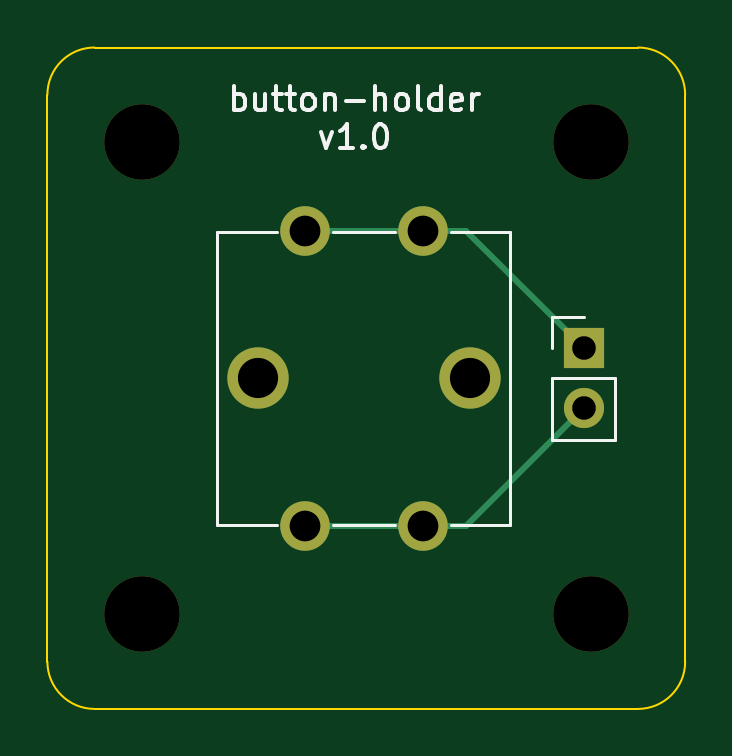
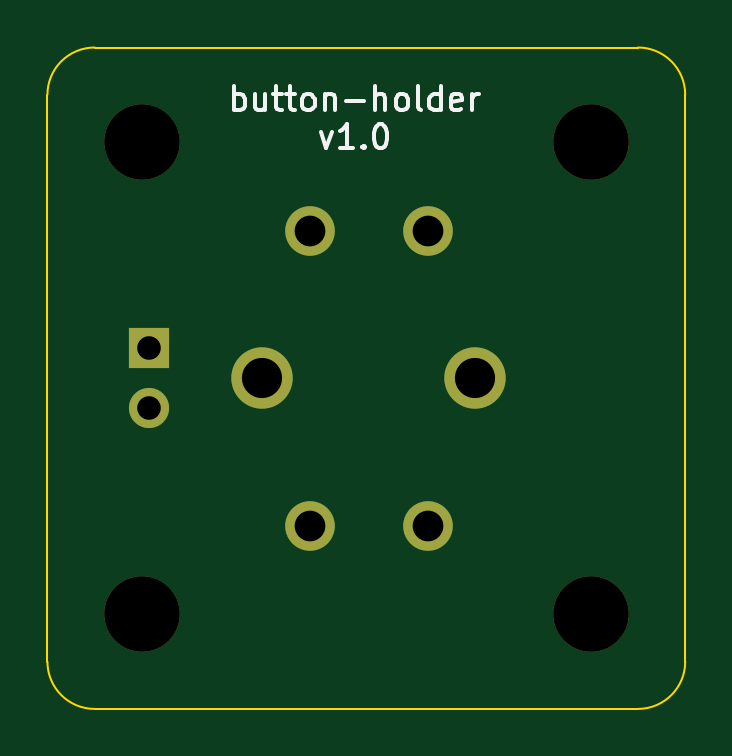
Circuit board: 11 layer files. Board 27.0 x 28.0 mm.
- bottom_copper: button-holder-B_Cu.gbl (1174 bytes)
- bottom_mask: button-holder-B_Mask.gbs (1052 bytes)
- paste: button-holder-B_Paste.gbp (514 bytes)
- bottom_silk: button-holder-B_Silkscreen.gbo (5069 bytes)
- outline: button-holder-Edge_Cuts.gm1 (1038 bytes)
- top_copper: button-holder-F_Cu.gtl (1573 bytes)
- top_mask: button-holder-F_Mask.gts (1052 bytes)
- paste: button-holder-F_Paste.gtp (514 bytes)
- top_silk: button-holder-F_Silkscreen.gto (5804 bytes)
- drill: button-holder-NPTH.drl (451 bytes)
- drill: button-holder-PTH.drl (619 bytes)

=== bottom_copper: button-holder-B_Cu.gbl ===
%TF.GenerationSoftware,KiCad,Pcbnew,6.0.4-6f826c9f35~116~ubuntu20.04.1*%
%TF.CreationDate,2022-04-30T09:47:03-06:00*%
%TF.ProjectId,button-holder,62757474-6f6e-42d6-986f-6c6465722e6b,rev?*%
%TF.SameCoordinates,Original*%
%TF.FileFunction,Copper,L2,Bot*%
%TF.FilePolarity,Positive*%
%FSLAX46Y46*%
G04 Gerber Fmt 4.6, Leading zero omitted, Abs format (unit mm)*
G04 Created by KiCad (PCBNEW 6.0.4-6f826c9f35~116~ubuntu20.04.1) date 2022-04-30 09:47:03*
%MOMM*%
%LPD*%
G01*
G04 APERTURE LIST*
%TA.AperFunction,ComponentPad*%
%ADD10C,2.100000*%
%TD*%
%TA.AperFunction,ComponentPad*%
%ADD11C,2.600000*%
%TD*%
%TA.AperFunction,ComponentPad*%
%ADD12R,1.700000X1.700000*%
%TD*%
%TA.AperFunction,ComponentPad*%
%ADD13O,1.700000X1.700000*%
%TD*%
G04 APERTURE END LIST*
D10*
%TO.P,SW1,1,A*%
%TO.N,Net-(J1-Pad1)*%
X91900000Y-48750000D03*
X96900000Y-48750000D03*
%TO.P,SW1,2,B*%
%TO.N,Net-(J1-Pad2)*%
X96900000Y-61250000D03*
X91900000Y-61250000D03*
D11*
%TO.P,SW1,~*%
%TO.N,N/C*%
X98900000Y-55000000D03*
X89900000Y-55000000D03*
%TD*%
D12*
%TO.P,J1,1,Pin_1*%
%TO.N,Net-(J1-Pad1)*%
X103700000Y-53725000D03*
D13*
%TO.P,J1,2,Pin_2*%
%TO.N,Net-(J1-Pad2)*%
X103700000Y-56265000D03*
%TD*%
M02*

=== bottom_mask: button-holder-B_Mask.gbs ===
%TF.GenerationSoftware,KiCad,Pcbnew,6.0.4-6f826c9f35~116~ubuntu20.04.1*%
%TF.CreationDate,2022-04-30T09:47:03-06:00*%
%TF.ProjectId,button-holder,62757474-6f6e-42d6-986f-6c6465722e6b,rev?*%
%TF.SameCoordinates,Original*%
%TF.FileFunction,Soldermask,Bot*%
%TF.FilePolarity,Negative*%
%FSLAX46Y46*%
G04 Gerber Fmt 4.6, Leading zero omitted, Abs format (unit mm)*
G04 Created by KiCad (PCBNEW 6.0.4-6f826c9f35~116~ubuntu20.04.1) date 2022-04-30 09:47:03*
%MOMM*%
%LPD*%
G01*
G04 APERTURE LIST*
%ADD10C,2.100000*%
%ADD11C,2.600000*%
%ADD12R,1.700000X1.700000*%
%ADD13O,1.700000X1.700000*%
%ADD14C,3.200000*%
G04 APERTURE END LIST*
D10*
%TO.C,SW1*%
X91900000Y-48750000D03*
X96900000Y-48750000D03*
X96900000Y-61250000D03*
X91900000Y-61250000D03*
D11*
X98900000Y-55000000D03*
X89900000Y-55000000D03*
%TD*%
D12*
%TO.C,J1*%
X103700000Y-53725000D03*
D13*
X103700000Y-56265000D03*
%TD*%
D14*
%TO.C,H1*%
X104000000Y-45000000D03*
%TD*%
%TO.C,H2*%
X85000000Y-45000000D03*
%TD*%
%TO.C,H4*%
X104000000Y-65000000D03*
%TD*%
%TO.C,H3*%
X85000000Y-65000000D03*
%TD*%
M02*

=== paste: button-holder-B_Paste.gbp ===
%TF.GenerationSoftware,KiCad,Pcbnew,6.0.4-6f826c9f35~116~ubuntu20.04.1*%
%TF.CreationDate,2022-04-30T09:47:03-06:00*%
%TF.ProjectId,button-holder,62757474-6f6e-42d6-986f-6c6465722e6b,rev?*%
%TF.SameCoordinates,Original*%
%TF.FileFunction,Paste,Bot*%
%TF.FilePolarity,Positive*%
%FSLAX46Y46*%
G04 Gerber Fmt 4.6, Leading zero omitted, Abs format (unit mm)*
G04 Created by KiCad (PCBNEW 6.0.4-6f826c9f35~116~ubuntu20.04.1) date 2022-04-30 09:47:03*
%MOMM*%
%LPD*%
G01*
G04 APERTURE LIST*
G04 APERTURE END LIST*
M02*

=== bottom_silk: button-holder-B_Silkscreen.gbo ===
%TF.GenerationSoftware,KiCad,Pcbnew,6.0.4-6f826c9f35~116~ubuntu20.04.1*%
%TF.CreationDate,2022-04-30T09:47:03-06:00*%
%TF.ProjectId,button-holder,62757474-6f6e-42d6-986f-6c6465722e6b,rev?*%
%TF.SameCoordinates,Original*%
%TF.FileFunction,Legend,Bot*%
%TF.FilePolarity,Positive*%
%FSLAX46Y46*%
G04 Gerber Fmt 4.6, Leading zero omitted, Abs format (unit mm)*
G04 Created by KiCad (PCBNEW 6.0.4-6f826c9f35~116~ubuntu20.04.1) date 2022-04-30 09:47:03*
%MOMM*%
%LPD*%
G01*
G04 APERTURE LIST*
%ADD10C,0.150000*%
%ADD11C,2.100000*%
%ADD12C,2.600000*%
%ADD13R,1.700000X1.700000*%
%ADD14O,1.700000X1.700000*%
%ADD15C,3.200000*%
G04 APERTURE END LIST*
D10*
X100119047Y-43647380D02*
X100119047Y-42647380D01*
X100119047Y-43028333D02*
X100023809Y-42980714D01*
X99833333Y-42980714D01*
X99738095Y-43028333D01*
X99690476Y-43075952D01*
X99642857Y-43171190D01*
X99642857Y-43456904D01*
X99690476Y-43552142D01*
X99738095Y-43599761D01*
X99833333Y-43647380D01*
X100023809Y-43647380D01*
X100119047Y-43599761D01*
X98785714Y-42980714D02*
X98785714Y-43647380D01*
X99214285Y-42980714D02*
X99214285Y-43504523D01*
X99166666Y-43599761D01*
X99071428Y-43647380D01*
X98928571Y-43647380D01*
X98833333Y-43599761D01*
X98785714Y-43552142D01*
X98452380Y-42980714D02*
X98071428Y-42980714D01*
X98309523Y-42647380D02*
X98309523Y-43504523D01*
X98261904Y-43599761D01*
X98166666Y-43647380D01*
X98071428Y-43647380D01*
X97880952Y-42980714D02*
X97500000Y-42980714D01*
X97738095Y-42647380D02*
X97738095Y-43504523D01*
X97690476Y-43599761D01*
X97595238Y-43647380D01*
X97500000Y-43647380D01*
X97023809Y-43647380D02*
X97119047Y-43599761D01*
X97166666Y-43552142D01*
X97214285Y-43456904D01*
X97214285Y-43171190D01*
X97166666Y-43075952D01*
X97119047Y-43028333D01*
X97023809Y-42980714D01*
X96880952Y-42980714D01*
X96785714Y-43028333D01*
X96738095Y-43075952D01*
X96690476Y-43171190D01*
X96690476Y-43456904D01*
X96738095Y-43552142D01*
X96785714Y-43599761D01*
X96880952Y-43647380D01*
X97023809Y-43647380D01*
X96261904Y-42980714D02*
X96261904Y-43647380D01*
X96261904Y-43075952D02*
X96214285Y-43028333D01*
X96119047Y-42980714D01*
X95976190Y-42980714D01*
X95880952Y-43028333D01*
X95833333Y-43123571D01*
X95833333Y-43647380D01*
X95357142Y-43266428D02*
X94595238Y-43266428D01*
X94119047Y-43647380D02*
X94119047Y-42647380D01*
X93690476Y-43647380D02*
X93690476Y-43123571D01*
X93738095Y-43028333D01*
X93833333Y-42980714D01*
X93976190Y-42980714D01*
X94071428Y-43028333D01*
X94119047Y-43075952D01*
X93071428Y-43647380D02*
X93166666Y-43599761D01*
X93214285Y-43552142D01*
X93261904Y-43456904D01*
X93261904Y-43171190D01*
X93214285Y-43075952D01*
X93166666Y-43028333D01*
X93071428Y-42980714D01*
X92928571Y-42980714D01*
X92833333Y-43028333D01*
X92785714Y-43075952D01*
X92738095Y-43171190D01*
X92738095Y-43456904D01*
X92785714Y-43552142D01*
X92833333Y-43599761D01*
X92928571Y-43647380D01*
X93071428Y-43647380D01*
X92166666Y-43647380D02*
X92261904Y-43599761D01*
X92309523Y-43504523D01*
X92309523Y-42647380D01*
X91357142Y-43647380D02*
X91357142Y-42647380D01*
X91357142Y-43599761D02*
X91452380Y-43647380D01*
X91642857Y-43647380D01*
X91738095Y-43599761D01*
X91785714Y-43552142D01*
X91833333Y-43456904D01*
X91833333Y-43171190D01*
X91785714Y-43075952D01*
X91738095Y-43028333D01*
X91642857Y-42980714D01*
X91452380Y-42980714D01*
X91357142Y-43028333D01*
X90500000Y-43599761D02*
X90595238Y-43647380D01*
X90785714Y-43647380D01*
X90880952Y-43599761D01*
X90928571Y-43504523D01*
X90928571Y-43123571D01*
X90880952Y-43028333D01*
X90785714Y-42980714D01*
X90595238Y-42980714D01*
X90500000Y-43028333D01*
X90452380Y-43123571D01*
X90452380Y-43218809D01*
X90928571Y-43314047D01*
X90023809Y-43647380D02*
X90023809Y-42980714D01*
X90023809Y-43171190D02*
X89976190Y-43075952D01*
X89928571Y-43028333D01*
X89833333Y-42980714D01*
X89738095Y-42980714D01*
X96428571Y-44590714D02*
X96190476Y-45257380D01*
X95952380Y-44590714D01*
X95047619Y-45257380D02*
X95619047Y-45257380D01*
X95333333Y-45257380D02*
X95333333Y-44257380D01*
X95428571Y-44400238D01*
X95523809Y-44495476D01*
X95619047Y-44543095D01*
X94619047Y-45162142D02*
X94571428Y-45209761D01*
X94619047Y-45257380D01*
X94666666Y-45209761D01*
X94619047Y-45162142D01*
X94619047Y-45257380D01*
X93952380Y-44257380D02*
X93857142Y-44257380D01*
X93761904Y-44305000D01*
X93714285Y-44352619D01*
X93666666Y-44447857D01*
X93619047Y-44638333D01*
X93619047Y-44876428D01*
X93666666Y-45066904D01*
X93714285Y-45162142D01*
X93761904Y-45209761D01*
X93857142Y-45257380D01*
X93952380Y-45257380D01*
X94047619Y-45209761D01*
X94095238Y-45162142D01*
X94142857Y-45066904D01*
X94190476Y-44876428D01*
X94190476Y-44638333D01*
X94142857Y-44447857D01*
X94095238Y-44352619D01*
X94047619Y-44305000D01*
X93952380Y-44257380D01*
%LPC*%
D11*
%TO.C,SW1*%
X91900000Y-48750000D03*
X96900000Y-48750000D03*
X96900000Y-61250000D03*
X91900000Y-61250000D03*
D12*
X98900000Y-55000000D03*
X89900000Y-55000000D03*
%TD*%
D13*
%TO.C,J1*%
X103700000Y-53725000D03*
D14*
X103700000Y-56265000D03*
%TD*%
D15*
%TO.C,H1*%
X104000000Y-45000000D03*
%TD*%
%TO.C,H2*%
X85000000Y-45000000D03*
%TD*%
%TO.C,H4*%
X104000000Y-65000000D03*
%TD*%
%TO.C,H3*%
X85000000Y-65000000D03*
%TD*%
M02*

=== outline: button-holder-Edge_Cuts.gm1 ===
%TF.GenerationSoftware,KiCad,Pcbnew,6.0.4-6f826c9f35~116~ubuntu20.04.1*%
%TF.CreationDate,2022-04-30T09:47:03-06:00*%
%TF.ProjectId,button-holder,62757474-6f6e-42d6-986f-6c6465722e6b,rev?*%
%TF.SameCoordinates,Original*%
%TF.FileFunction,Profile,NP*%
%FSLAX46Y46*%
G04 Gerber Fmt 4.6, Leading zero omitted, Abs format (unit mm)*
G04 Created by KiCad (PCBNEW 6.0.4-6f826c9f35~116~ubuntu20.04.1) date 2022-04-30 09:47:03*
%MOMM*%
%LPD*%
G01*
G04 APERTURE LIST*
%TA.AperFunction,Profile*%
%ADD10C,0.100000*%
%TD*%
G04 APERTURE END LIST*
D10*
X106000000Y-69000000D02*
X83000000Y-69000000D01*
X108000000Y-43000000D02*
G75*
G03*
X106000000Y-41000000I-2000000J0D01*
G01*
X108000000Y-43000000D02*
X108000000Y-67000000D01*
X81000000Y-67000000D02*
X81000000Y-43000000D01*
X81000000Y-67000000D02*
G75*
G03*
X83000000Y-69000000I2000000J0D01*
G01*
X83000000Y-41000000D02*
G75*
G03*
X81000000Y-43000000I0J-2000000D01*
G01*
X106000000Y-69000000D02*
G75*
G03*
X108000000Y-67000000I0J2000000D01*
G01*
X83000000Y-41000000D02*
X106000000Y-41000000D01*
M02*

=== top_copper: button-holder-F_Cu.gtl ===
%TF.GenerationSoftware,KiCad,Pcbnew,6.0.4-6f826c9f35~116~ubuntu20.04.1*%
%TF.CreationDate,2022-04-30T09:47:03-06:00*%
%TF.ProjectId,button-holder,62757474-6f6e-42d6-986f-6c6465722e6b,rev?*%
%TF.SameCoordinates,Original*%
%TF.FileFunction,Copper,L1,Top*%
%TF.FilePolarity,Positive*%
%FSLAX46Y46*%
G04 Gerber Fmt 4.6, Leading zero omitted, Abs format (unit mm)*
G04 Created by KiCad (PCBNEW 6.0.4-6f826c9f35~116~ubuntu20.04.1) date 2022-04-30 09:47:03*
%MOMM*%
%LPD*%
G01*
G04 APERTURE LIST*
%TA.AperFunction,ComponentPad*%
%ADD10C,2.100000*%
%TD*%
%TA.AperFunction,ComponentPad*%
%ADD11C,2.600000*%
%TD*%
%TA.AperFunction,ComponentPad*%
%ADD12R,1.700000X1.700000*%
%TD*%
%TA.AperFunction,ComponentPad*%
%ADD13O,1.700000X1.700000*%
%TD*%
%TA.AperFunction,Conductor*%
%ADD14C,0.250000*%
%TD*%
G04 APERTURE END LIST*
D10*
%TO.P,SW1,1,A*%
%TO.N,Net-(J1-Pad1)*%
X91900000Y-48750000D03*
X96900000Y-48750000D03*
%TO.P,SW1,2,B*%
%TO.N,Net-(J1-Pad2)*%
X96900000Y-61250000D03*
X91900000Y-61250000D03*
D11*
%TO.P,SW1,~*%
%TO.N,N/C*%
X98900000Y-55000000D03*
X89900000Y-55000000D03*
%TD*%
D12*
%TO.P,J1,1,Pin_1*%
%TO.N,Net-(J1-Pad1)*%
X103700000Y-53725000D03*
D13*
%TO.P,J1,2,Pin_2*%
%TO.N,Net-(J1-Pad2)*%
X103700000Y-56265000D03*
%TD*%
D14*
%TO.N,Net-(J1-Pad1)*%
X96900000Y-48750000D02*
X98725000Y-48750000D01*
X91900000Y-48750000D02*
X96900000Y-48750000D01*
X98725000Y-48750000D02*
X103700000Y-53725000D01*
%TO.N,Net-(J1-Pad2)*%
X96900000Y-61250000D02*
X98715000Y-61250000D01*
X98715000Y-61250000D02*
X103700000Y-56265000D01*
X91900000Y-61250000D02*
X96900000Y-61250000D01*
%TD*%
M02*

=== top_mask: button-holder-F_Mask.gts ===
%TF.GenerationSoftware,KiCad,Pcbnew,6.0.4-6f826c9f35~116~ubuntu20.04.1*%
%TF.CreationDate,2022-04-30T09:47:03-06:00*%
%TF.ProjectId,button-holder,62757474-6f6e-42d6-986f-6c6465722e6b,rev?*%
%TF.SameCoordinates,Original*%
%TF.FileFunction,Soldermask,Top*%
%TF.FilePolarity,Negative*%
%FSLAX46Y46*%
G04 Gerber Fmt 4.6, Leading zero omitted, Abs format (unit mm)*
G04 Created by KiCad (PCBNEW 6.0.4-6f826c9f35~116~ubuntu20.04.1) date 2022-04-30 09:47:03*
%MOMM*%
%LPD*%
G01*
G04 APERTURE LIST*
%ADD10C,2.100000*%
%ADD11C,2.600000*%
%ADD12R,1.700000X1.700000*%
%ADD13O,1.700000X1.700000*%
%ADD14C,3.200000*%
G04 APERTURE END LIST*
D10*
%TO.C,SW1*%
X91900000Y-48750000D03*
X96900000Y-48750000D03*
X96900000Y-61250000D03*
X91900000Y-61250000D03*
D11*
X98900000Y-55000000D03*
X89900000Y-55000000D03*
%TD*%
D12*
%TO.C,J1*%
X103700000Y-53725000D03*
D13*
X103700000Y-56265000D03*
%TD*%
D14*
%TO.C,H1*%
X104000000Y-45000000D03*
%TD*%
%TO.C,H2*%
X85000000Y-45000000D03*
%TD*%
%TO.C,H4*%
X104000000Y-65000000D03*
%TD*%
%TO.C,H3*%
X85000000Y-65000000D03*
%TD*%
M02*

=== paste: button-holder-F_Paste.gtp ===
%TF.GenerationSoftware,KiCad,Pcbnew,6.0.4-6f826c9f35~116~ubuntu20.04.1*%
%TF.CreationDate,2022-04-30T09:47:03-06:00*%
%TF.ProjectId,button-holder,62757474-6f6e-42d6-986f-6c6465722e6b,rev?*%
%TF.SameCoordinates,Original*%
%TF.FileFunction,Paste,Top*%
%TF.FilePolarity,Positive*%
%FSLAX46Y46*%
G04 Gerber Fmt 4.6, Leading zero omitted, Abs format (unit mm)*
G04 Created by KiCad (PCBNEW 6.0.4-6f826c9f35~116~ubuntu20.04.1) date 2022-04-30 09:47:03*
%MOMM*%
%LPD*%
G01*
G04 APERTURE LIST*
G04 APERTURE END LIST*
M02*

=== top_silk: button-holder-F_Silkscreen.gto ===
%TF.GenerationSoftware,KiCad,Pcbnew,6.0.4-6f826c9f35~116~ubuntu20.04.1*%
%TF.CreationDate,2022-04-30T09:47:03-06:00*%
%TF.ProjectId,button-holder,62757474-6f6e-42d6-986f-6c6465722e6b,rev?*%
%TF.SameCoordinates,Original*%
%TF.FileFunction,Legend,Top*%
%TF.FilePolarity,Positive*%
%FSLAX46Y46*%
G04 Gerber Fmt 4.6, Leading zero omitted, Abs format (unit mm)*
G04 Created by KiCad (PCBNEW 6.0.4-6f826c9f35~116~ubuntu20.04.1) date 2022-04-30 09:47:03*
%MOMM*%
%LPD*%
G01*
G04 APERTURE LIST*
%ADD10C,0.150000*%
%ADD11C,0.120000*%
%ADD12C,2.100000*%
%ADD13C,2.600000*%
%ADD14R,1.700000X1.700000*%
%ADD15O,1.700000X1.700000*%
%ADD16C,3.200000*%
G04 APERTURE END LIST*
D10*
X88880952Y-43647380D02*
X88880952Y-42647380D01*
X88880952Y-43028333D02*
X88976190Y-42980714D01*
X89166666Y-42980714D01*
X89261904Y-43028333D01*
X89309523Y-43075952D01*
X89357142Y-43171190D01*
X89357142Y-43456904D01*
X89309523Y-43552142D01*
X89261904Y-43599761D01*
X89166666Y-43647380D01*
X88976190Y-43647380D01*
X88880952Y-43599761D01*
X90214285Y-42980714D02*
X90214285Y-43647380D01*
X89785714Y-42980714D02*
X89785714Y-43504523D01*
X89833333Y-43599761D01*
X89928571Y-43647380D01*
X90071428Y-43647380D01*
X90166666Y-43599761D01*
X90214285Y-43552142D01*
X90547619Y-42980714D02*
X90928571Y-42980714D01*
X90690476Y-42647380D02*
X90690476Y-43504523D01*
X90738095Y-43599761D01*
X90833333Y-43647380D01*
X90928571Y-43647380D01*
X91119047Y-42980714D02*
X91500000Y-42980714D01*
X91261904Y-42647380D02*
X91261904Y-43504523D01*
X91309523Y-43599761D01*
X91404761Y-43647380D01*
X91500000Y-43647380D01*
X91976190Y-43647380D02*
X91880952Y-43599761D01*
X91833333Y-43552142D01*
X91785714Y-43456904D01*
X91785714Y-43171190D01*
X91833333Y-43075952D01*
X91880952Y-43028333D01*
X91976190Y-42980714D01*
X92119047Y-42980714D01*
X92214285Y-43028333D01*
X92261904Y-43075952D01*
X92309523Y-43171190D01*
X92309523Y-43456904D01*
X92261904Y-43552142D01*
X92214285Y-43599761D01*
X92119047Y-43647380D01*
X91976190Y-43647380D01*
X92738095Y-42980714D02*
X92738095Y-43647380D01*
X92738095Y-43075952D02*
X92785714Y-43028333D01*
X92880952Y-42980714D01*
X93023809Y-42980714D01*
X93119047Y-43028333D01*
X93166666Y-43123571D01*
X93166666Y-43647380D01*
X93642857Y-43266428D02*
X94404761Y-43266428D01*
X94880952Y-43647380D02*
X94880952Y-42647380D01*
X95309523Y-43647380D02*
X95309523Y-43123571D01*
X95261904Y-43028333D01*
X95166666Y-42980714D01*
X95023809Y-42980714D01*
X94928571Y-43028333D01*
X94880952Y-43075952D01*
X95928571Y-43647380D02*
X95833333Y-43599761D01*
X95785714Y-43552142D01*
X95738095Y-43456904D01*
X95738095Y-43171190D01*
X95785714Y-43075952D01*
X95833333Y-43028333D01*
X95928571Y-42980714D01*
X96071428Y-42980714D01*
X96166666Y-43028333D01*
X96214285Y-43075952D01*
X96261904Y-43171190D01*
X96261904Y-43456904D01*
X96214285Y-43552142D01*
X96166666Y-43599761D01*
X96071428Y-43647380D01*
X95928571Y-43647380D01*
X96833333Y-43647380D02*
X96738095Y-43599761D01*
X96690476Y-43504523D01*
X96690476Y-42647380D01*
X97642857Y-43647380D02*
X97642857Y-42647380D01*
X97642857Y-43599761D02*
X97547619Y-43647380D01*
X97357142Y-43647380D01*
X97261904Y-43599761D01*
X97214285Y-43552142D01*
X97166666Y-43456904D01*
X97166666Y-43171190D01*
X97214285Y-43075952D01*
X97261904Y-43028333D01*
X97357142Y-42980714D01*
X97547619Y-42980714D01*
X97642857Y-43028333D01*
X98500000Y-43599761D02*
X98404761Y-43647380D01*
X98214285Y-43647380D01*
X98119047Y-43599761D01*
X98071428Y-43504523D01*
X98071428Y-43123571D01*
X98119047Y-43028333D01*
X98214285Y-42980714D01*
X98404761Y-42980714D01*
X98500000Y-43028333D01*
X98547619Y-43123571D01*
X98547619Y-43218809D01*
X98071428Y-43314047D01*
X98976190Y-43647380D02*
X98976190Y-42980714D01*
X98976190Y-43171190D02*
X99023809Y-43075952D01*
X99071428Y-43028333D01*
X99166666Y-42980714D01*
X99261904Y-42980714D01*
X92571428Y-44590714D02*
X92809523Y-45257380D01*
X93047619Y-44590714D01*
X93952380Y-45257380D02*
X93380952Y-45257380D01*
X93666666Y-45257380D02*
X93666666Y-44257380D01*
X93571428Y-44400238D01*
X93476190Y-44495476D01*
X93380952Y-44543095D01*
X94380952Y-45162142D02*
X94428571Y-45209761D01*
X94380952Y-45257380D01*
X94333333Y-45209761D01*
X94380952Y-45162142D01*
X94380952Y-45257380D01*
X95047619Y-44257380D02*
X95142857Y-44257380D01*
X95238095Y-44305000D01*
X95285714Y-44352619D01*
X95333333Y-44447857D01*
X95380952Y-44638333D01*
X95380952Y-44876428D01*
X95333333Y-45066904D01*
X95285714Y-45162142D01*
X95238095Y-45209761D01*
X95142857Y-45257380D01*
X95047619Y-45257380D01*
X94952380Y-45209761D01*
X94904761Y-45162142D01*
X94857142Y-45066904D01*
X94809523Y-44876428D01*
X94809523Y-44638333D01*
X94857142Y-44447857D01*
X94904761Y-44352619D01*
X94952380Y-44305000D01*
X95047619Y-44257380D01*
D11*
%TO.C,SW1*%
X100600000Y-61200000D02*
X98100000Y-61200000D01*
X95700000Y-61200000D02*
X93100000Y-61200000D01*
X90700000Y-61200000D02*
X88200000Y-61200000D01*
X88200000Y-48800000D02*
X90700000Y-48800000D01*
X100600000Y-48800000D02*
X100600000Y-61200000D01*
X93100000Y-48800000D02*
X95700000Y-48800000D01*
X98100000Y-48800000D02*
X100600000Y-48800000D01*
X88200000Y-61200000D02*
X88200000Y-48800000D01*
%TO.C,J1*%
X102370000Y-53725000D02*
X102370000Y-52395000D01*
X105030000Y-54995000D02*
X105030000Y-57595000D01*
X102370000Y-52395000D02*
X103700000Y-52395000D01*
X102370000Y-54995000D02*
X102370000Y-57595000D01*
X102370000Y-54995000D02*
X105030000Y-54995000D01*
X102370000Y-57595000D02*
X105030000Y-57595000D01*
%TD*%
%LPC*%
D12*
%TO.C,SW1*%
X91900000Y-48750000D03*
X96900000Y-48750000D03*
X96900000Y-61250000D03*
X91900000Y-61250000D03*
D13*
X98900000Y-55000000D03*
X89900000Y-55000000D03*
%TD*%
D14*
%TO.C,J1*%
X103700000Y-53725000D03*
D15*
X103700000Y-56265000D03*
%TD*%
D16*
%TO.C,H1*%
X104000000Y-45000000D03*
%TD*%
%TO.C,H2*%
X85000000Y-45000000D03*
%TD*%
%TO.C,H4*%
X104000000Y-65000000D03*
%TD*%
%TO.C,H3*%
X85000000Y-65000000D03*
%TD*%
M02*

=== drill: button-holder-NPTH.drl ===
M48
; DRILL file {KiCad 6.0.4-6f826c9f35~116~ubuntu20.04.1} date Sat 30 Apr 2022 09:46:02 AM MDT
; FORMAT={-:-/ absolute / metric / decimal}
; #@! TF.CreationDate,2022-04-30T09:46:02-06:00
; #@! TF.GenerationSoftware,Kicad,Pcbnew,6.0.4-6f826c9f35~116~ubuntu20.04.1
; #@! TF.FileFunction,NonPlated,1,2,NPTH
FMAT,2
METRIC
; #@! TA.AperFunction,NonPlated,NPTH,ComponentDrill
T1C3.200
%
G90
G05
T1
X85.0Y-45.0
X85.0Y-65.0
X104.0Y-45.0
X104.0Y-65.0
T0
M30

=== drill: button-holder-PTH.drl ===
M48
; DRILL file {KiCad 6.0.4-6f826c9f35~116~ubuntu20.04.1} date Sat 30 Apr 2022 09:46:02 AM MDT
; FORMAT={-:-/ absolute / metric / decimal}
; #@! TF.CreationDate,2022-04-30T09:46:02-06:00
; #@! TF.GenerationSoftware,Kicad,Pcbnew,6.0.4-6f826c9f35~116~ubuntu20.04.1
; #@! TF.FileFunction,Plated,1,2,PTH
FMAT,2
METRIC
; #@! TA.AperFunction,Plated,PTH,ComponentDrill
T1C1.000
; #@! TA.AperFunction,Plated,PTH,ComponentDrill
T2C1.300
; #@! TA.AperFunction,Plated,PTH,ComponentDrill
T3C1.700
%
G90
G05
T1
X103.7Y-53.725
X103.7Y-56.265
T2
X91.9Y-48.75
X91.9Y-61.25
X96.9Y-48.75
X96.9Y-61.25
T3
X89.9Y-55.0
X98.9Y-55.0
T0
M30

